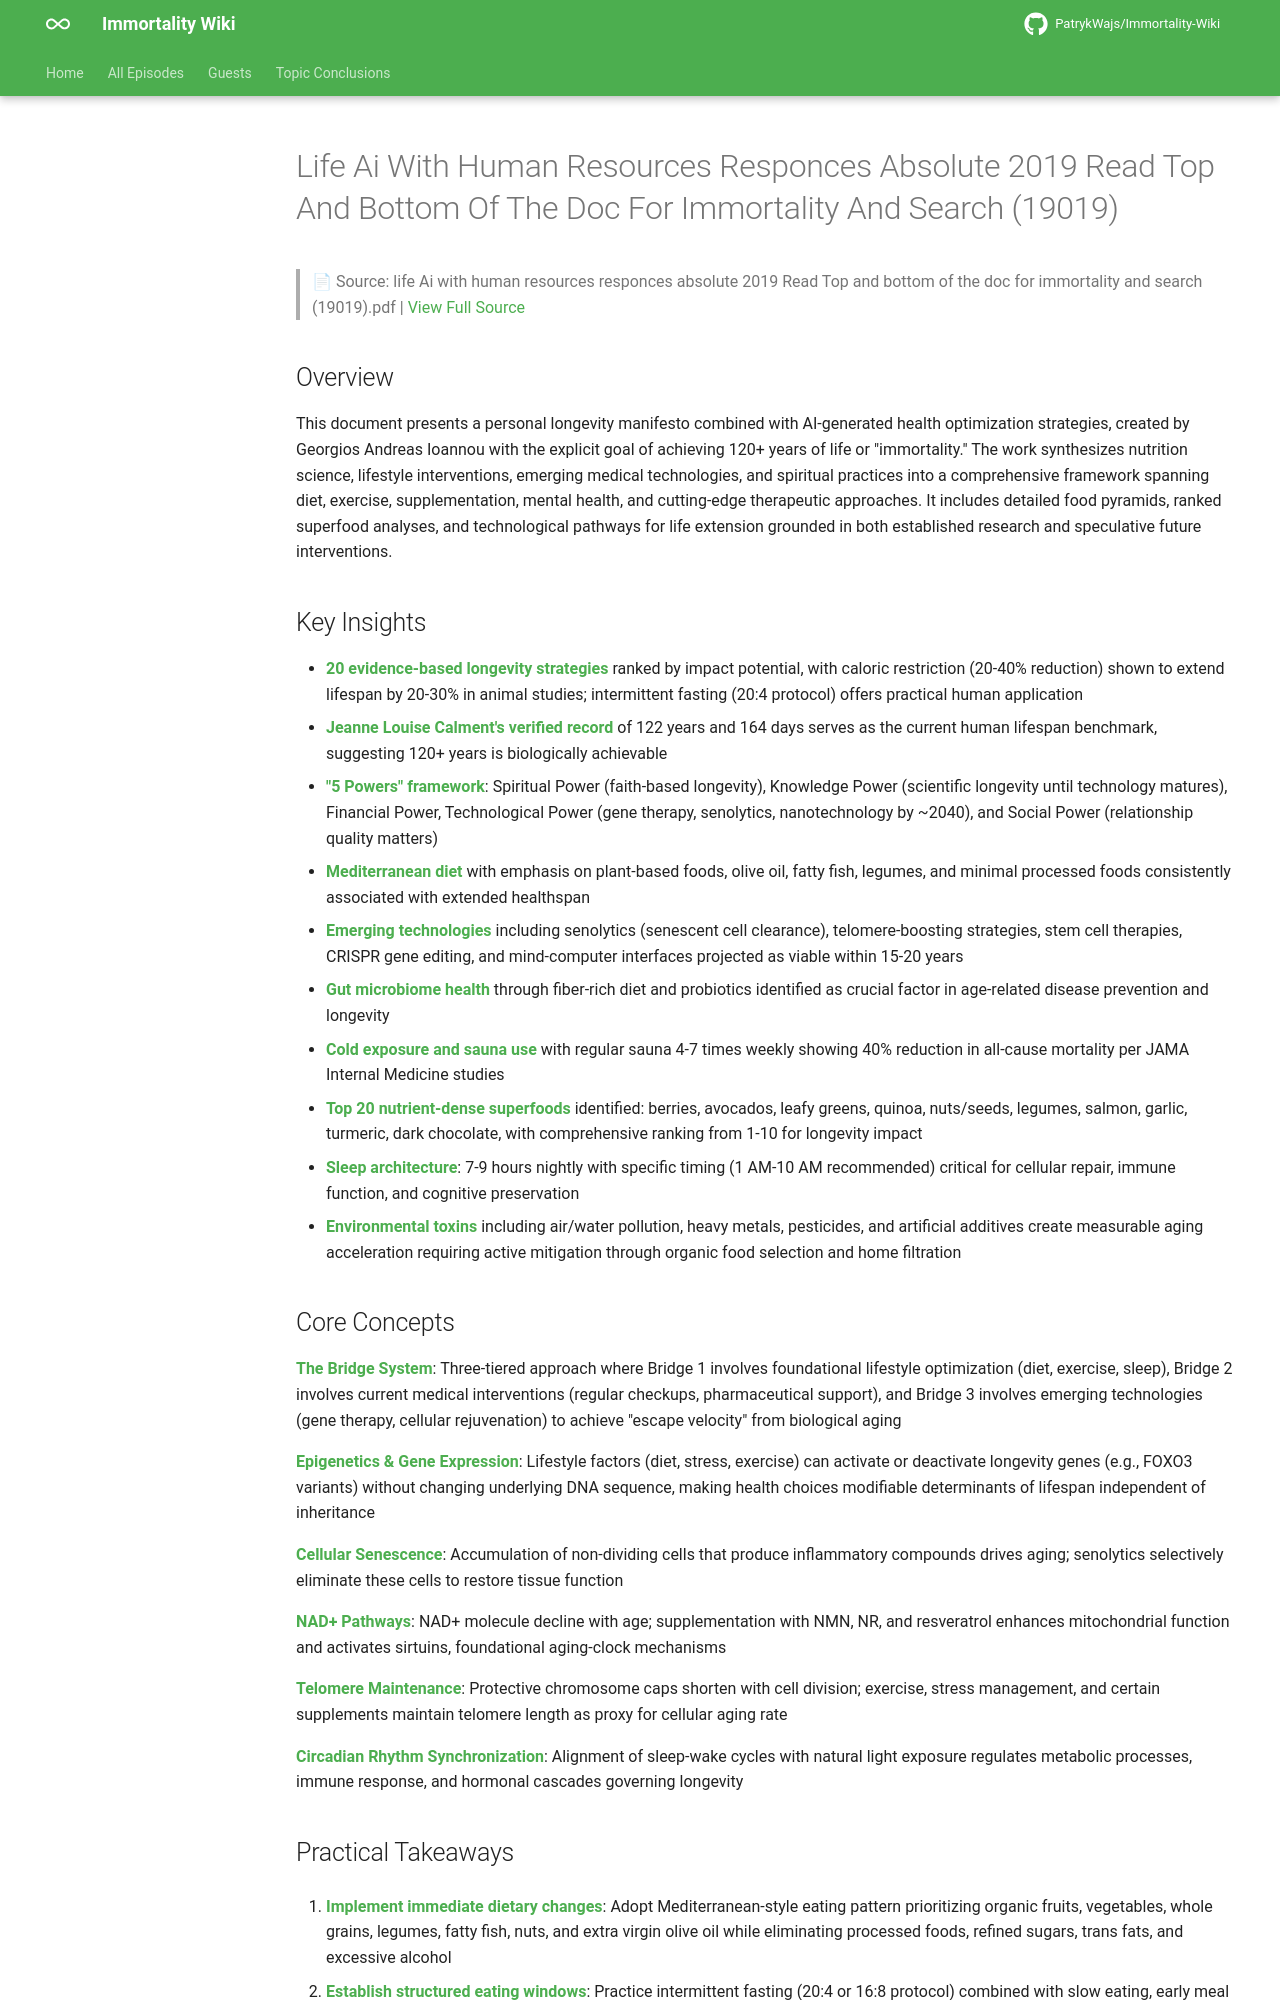

repository: PatrykWajs/Immortality-Wiki · page: Episodes/PDF-2 - Life Ai With Human Resources Responces Absolute 2019 Read Top And Bottom Of The Doc For Immortality And Search 19019/summary/index.html · generator: mkdocs

# Life Ai With Human Resources Responces Absolute 2019 Read Top And Bottom Of The Doc For Immortality And Search (19019)

> 📄 Source: life Ai with human resources responces absolute 2019 Read Top and bottom of the doc for immortality and search (19019).pdf | [View Full Source](source.md)

## Overview

This document presents a personal longevity manifesto combined with AI-generated health optimization strategies, created by Georgios Andreas Ioannou with the explicit goal of achieving 120+ years of life or "immortality." The work synthesizes nutrition science, lifestyle interventions, emerging medical technologies, and spiritual practices into a comprehensive framework spanning diet, exercise, supplementation, mental health, and cutting-edge therapeutic approaches. It includes detailed food pyramids, ranked superfood analyses, and technological pathways for life extension grounded in both established research and speculative future interventions.

## Key Insights

- **20 evidence-based longevity strategies** ranked by impact potential, with caloric restriction (20-40% reduction) shown to extend lifespan by 20-30% in animal studies; intermittent fasting (20:4 protocol) offers practical human application
- **Jeanne Louise Calment's verified record** of 122 years and 164 days serves as the current human lifespan benchmark, suggesting 120+ years is biologically achievable
- **"5 Powers" framework**: Spiritual Power (faith-based longevity), Knowledge Power (scientific longevity until technology matures), Financial Power, Technological Power (gene therapy, senolytics, nanotechnology by ~2040), and Social Power (relationship quality matters)
- **Mediterranean diet** with emphasis on plant-based foods, olive oil, fatty fish, legumes, and minimal processed foods consistently associated with extended healthspan
- **Emerging technologies** including senolytics (senescent cell clearance), telomere-boosting strategies, stem cell therapies, CRISPR gene editing, and mind-computer interfaces projected as viable within 15-20 years
- **Gut microbiome health** through fiber-rich diet and probiotics identified as crucial factor in age-related disease prevention and longevity
- **Cold exposure and sauna use** with regular sauna 4-7 times weekly showing 40% reduction in all-cause mortality per JAMA Internal Medicine studies
- **Top 20 nutrient-dense superfoods** identified: berries, avocados, leafy greens, quinoa, nuts/seeds, legumes, salmon, garlic, turmeric, dark chocolate, with comprehensive ranking from 1-10 for longevity impact
- **Sleep architecture**: 7-9 hours nightly with specific timing (1 AM-10 AM recommended) critical for cellular repair, immune function, and cognitive preservation
- **Environmental toxins** including air/water pollution, heavy metals, pesticides, and artificial additives create measurable aging acceleration requiring active mitigation through organic food selection and home filtration

## Core Concepts

**The Bridge System**: Three-tiered approach where Bridge 1 involves foundational lifestyle optimization (diet, exercise, sleep), Bridge 2 involves current medical interventions (regular checkups, pharmaceutical support), and Bridge 3 involves emerging technologies (gene therapy, cellular rejuvenation) to achieve "escape velocity" from biological aging

**Epigenetics & Gene Expression**: Lifestyle factors (diet, stress, exercise) can activate or deactivate longevity genes (e.g., FOXO3 variants) without changing underlying DNA sequence, making health choices modifiable determinants of lifespan independent of inheritance

**Cellular Senescence**: Accumulation of non-dividing cells that produce inflammatory compounds drives aging; senolytics selectively eliminate these cells to restore tissue function

**NAD+ Pathways**: NAD+ molecule decline with age; supplementation with NMN, NR, and resveratrol enhances mitochondrial function and activates sirtuins, foundational aging-clock mechanisms

**Telomere Maintenance**: Protective chromosome caps shorten with cell division; exercise, stress management, and certain supplements maintain telomere length as proxy for cellular aging rate

**Circadian Rhythm Synchronization**: Alignment of sleep-wake cycles with natural light exposure regulates metabolic processes, immune response, and hormonal cascades governing longevity
